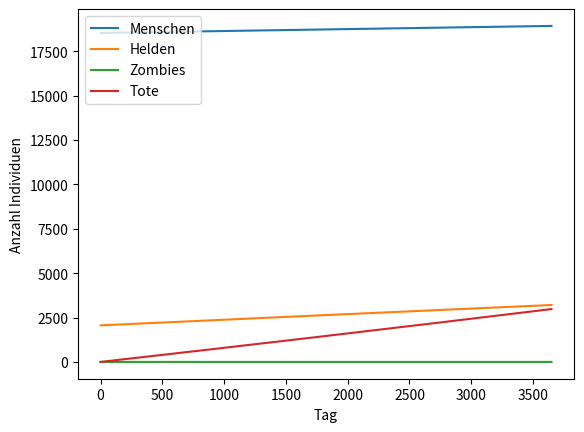

Generate this figure with matplotlib: (Note: this script raises an exception after producing the figure.)
from sys import argv as args
from matplotlib import pyplot as plt
import random
from math import ceil, exp

# [redacted]
CITIZENS = 20597
HMN_CITIZENS = int(.9 * CITIZENS)
HERO_CITIZENS = CITIZENS - HMN_CITIZENS

SPECIES = {
    "HUMANS": 0,  # common humans without any skills

    "HEROES": 0,  # special humans, zombie killer

    "ZOMBIES": 0,  # undead

    "DEADS": 0  # just dead matter, no living-like thing
}

SPECIES_LEGEND = {
    "HUMANS": "Menschen",
    "HEROES": "Helden",
    "ZOMBIES": "Zombies",
    "DEADS": "Tote"
}

DAY = 0

HEROES_ALLOWED = False


def main():
    global HEROES_ALLOWED
    tasks = [zombie_fights, human_kills_human]
    random.seed(1)

    # The simulation without zombies -> blank
    simulate(3650,
             [],
             (HMN_CITIZENS, HERO_CITIZENS, 0, 0),
             "normal.png")

    # The simulation without heroes, so if all citizens were normal guys in a city with some zombies.
    # This is to adjust the humans' influence on the pandemic.
    simulate(30,
             tasks,
             (HMN_CITIZENS + HERO_CITIZENS, 0, 0, 1),
             "zombified_no_heroes.png")

    HEROES_ALLOWED = True

    # The simulation without humans, so if all citizens were heroes in a city with some zombies.
    # This is to adjust the heroes' influence on the pandemic.
    simulate(30,
             tasks,
             (0, HMN_CITIZENS + HERO_CITIZENS, 0, 2000),
             "zombified_all_heroes.png")

    simulate(60,
             tasks,
             (HMN_CITIZENS, HERO_CITIZENS, 0, 1),
             "zombified.png")

    # for the thesis now an example of sigmoid function
    sigmoid_func = lambda x: 1 / (1 + exp(-x))
    plt.clf()
    plt.figure(figsize=(10, 5))
    plt.plot(range(-12, 13), [sigmoid_func(i - 6) for i in range(-12, 13)], label="phasenverschoben")
    plt.plot(range(-12, 13), [sigmoid_func(i) for i in range(-12, 13)], label="normal")
    plt.plot(range(-12, 13), [sigmoid_func(.5*i) for i in range(-12, 13)], label="gestreckt")
    plt.gca().spines['left'].set_position('center')
    plt.yticks([0, .5, 1])
    plt.xticks(range(-12, 13, 2))
    plt.gca().spines['top'].set_visible(False)
    plt.gca().spines['right'].set_visible(False)
    plt.legend(loc="upper left")
    plt.savefig("Results/sigmoid.png")
    plt.clf()


def simulate(iterations: int, tasks: list, species_conf: tuple, plot_file: str):
    global DAY
    SPECIES["HUMANS"] = species_conf[0]
    SPECIES["HEROES"] = species_conf[1]
    SPECIES["DEADS"] = species_conf[2]
    SPECIES["ZOMBIES"] = species_conf[3]

    change = {"HUMANS": [], "HEROES": [], "ZOMBIES": [], "DEADS": []}
    for day in range(iterations):
        population_growth()
        DAY = day
        random.shuffle(tasks)
        for task in tasks:
            task()

        for i in change:
            change[i].append(SPECIES[i])

    plot(change, plot_file)


# ######################## static tasks ######################## #
def population_growth():
    """
        The daily growth of the population, independent to zombies

[redacted]
    """
    yearly_births = 191
    yearly_deaths = 287
    yearly_in = 1245
    yearly_out = 991
    growth = (yearly_in - yearly_out) / 365
    dying_species("HUMANS",  (yearly_deaths / CITIZENS) * SPECIES["HUMANS"] / 365)
    dying_species("HEROES",  (yearly_deaths / CITIZENS) * SPECIES["HEROES"] / 365)
    increase_species("HUMANS", growth / 2 * bool(SPECIES["HUMANS"]))
    increase_species("HEROES", growth / 2 * bool(SPECIES["HEROES"]))
    increase_species("HUMANS",  (yearly_births / CITIZENS) * SPECIES["HUMANS"] / 365)
    increase_species("HEROES",  (yearly_births / CITIZENS) * SPECIES["HEROES"] / 365)


def zombie_fights():
    """
        The daily fights between the living ones and the zombies
    """
    population = int(SPECIES["HUMANS"] + SPECIES["HEROES"])
    possible_matches = population if population < SPECIES["ZOMBIES"] else int(SPECIES["ZOMBIES"])
    fights = random.choices(range(population), k=possible_matches)
    human_fights = len(list(filter(lambda x: x < SPECIES["HUMANS"], fights)))
    hero_fights = len(fights) - human_fights
    someone_fights_zombie("HUMANS", human_fights, .2)
    someone_fights_zombie("HEROES", hero_fights, hero_skill())


def someone_fights_zombie(species: str, fights: int, win_prob: float):
    """
        The change of zombies killed during a fight.

        A tenth of the people who failed the fight is gonna be eaten completely, the other turn to a zombie.
    """
    current_population = SPECIES["HUMANS"] + SPECIES["HEROES"]
    results = random.choices([0, 1], weights=[win_prob, 1-win_prob], k=fights)
    success = len(list(filter(lambda x: x == 0, results)))
    dying_species("ZOMBIES", success)

    fail = fights - success
    if species == "HUMANS" and HEROES_ALLOWED:
        human_evolves(success)  # a human who survived a fight evolves to a hero

        # if a human fails, he may have luck and meets a hero who saves him
        if random.random() < SPECIES["HEROES"] / current_population:
            hero_saves_human(ceil(hero_skill() * fail))
            fail -= ceil(hero_skill() * fail)

    dying_species(species, fail * .1)

    # transforming to zombie
    morphing_species(species, fail * .9)


def human_kills_human():
    """
        The change of humans killed by humans.
        This gets higher everyday because of the stress that changes the humans' minds, the survival instinct, the fear of dying.
        In this small city, let's say that one human is gonna be killed by another a day, in maximum. This includes suicide as well.
    """
    global DAY
    stress = sigmoid(DAY, 100)  # after 100 days 1 human dies a day
    dying_species("HUMANS", stress * bool(SPECIES["ZOMBIES"]))


def hero_saves_human(humans: int):
    interactions = random.choices([0, 1], weights=[.2, .8], k=humans)
    recruite_to_hero = len(list(filter(lambda x: x == 1, interactions)))
    human_evolves(recruite_to_hero)


def human_evolves(humans: float):
    reduce_species("HUMANS", humans)
    increase_species("HEROES", humans)


def hero_skill():
    return .45 + sigmoid(DAY, 30) * .25


def sigmoid(x: float, where_to_be_one: float) -> float:
    """
        The sigmoid function, converges to 1.
        The normal function with e^-x, so factor 1 for x is close to 1 at x=6 -> factor=6/(x where it should be close 1)
    """
    if where_to_be_one == 0:
        return 1
    return 1 / (1 + exp(-(6 / (where_to_be_one / 2)) * (x - (where_to_be_one / 2))))


def reduce_species(species: str, change: float):
    SPECIES[species] -= change if change < SPECIES[species] else SPECIES[species]


def increase_species(species: str, change: float):
    reduce_species(species, -change)


def dying_species(species: str, change: float):
    before = SPECIES[species]
    reduce_species(species, change)
    after = SPECIES[species]
    increase_species("DEADS", before - after)


def morphing_species(species: str, change: float):
    before = SPECIES[species]
    reduce_species(species, change)
    after = SPECIES[species]
    increase_species("ZOMBIES", before - after)


def plot(species: dict, file: str, x_axis="Tag", y_axis="Anzahl Individuen"):
    plt.clf()
    for i in species:
        plt.plot(species[i], label=SPECIES_LEGEND[i])
    plt.legend(loc="upper left")
    plt.xlabel(x_axis)
    plt.ylabel(y_axis)
    plt.savefig("Results/%s" % file)
    plt.clf()


if __name__ == '__main__':
    main()
